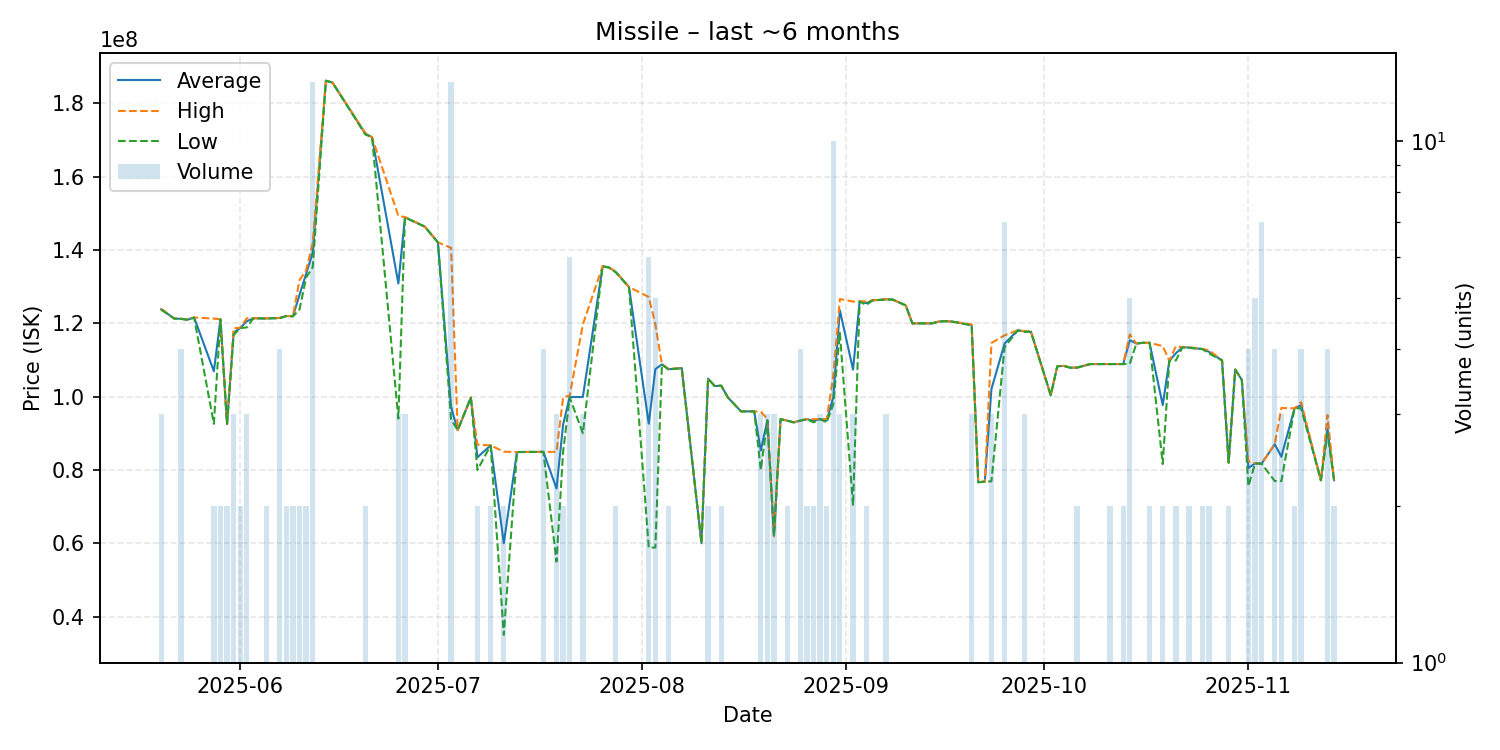

Data behind this chart, as committed beside it:
date, average, highest, lowest, order_count, volume
2025-05-20, 123833333, 124000000, 123750000, 3, 3
2025-05-22, 121300000, 121300000, 121300000, 1, 1
2025-05-23, 121250000, 121300000, 121200000, 3, 4
2025-05-24, 121000000, 121000000, 121000000, 1, 1
2025-05-25, 121600000, 121600000, 121600000, 1, 1
2025-05-28, 106945000, 121300000, 92590000, 2, 2
2025-05-29, 121100000, 121100000, 121100000, 2, 2
2025-05-30, 92550000, 92550000, 92550000, 1, 2
2025-05-31, 117466667, 118700000, 116850000, 3, 3
2025-06-01, 118750000, 118800000, 118700000, 2, 2
2025-06-02, 120566667, 121400000, 118900000, 3, 3
2025-06-03, 121400000, 121400000, 121400000, 1, 1
2025-06-05, 121350000, 121400000, 121300000, 2, 2
2025-06-06, 121400000, 121400000, 121400000, 1, 1
2025-06-07, 121475000, 121500000, 121400000, 4, 4
2025-06-08, 122000000, 122000000, 122000000, 2, 2
2025-06-09, 121950000, 122000000, 121900000, 2, 2
2025-06-10, 127800000, 131800000, 123800000, 2, 2
2025-06-11, 133500000, 134500000, 132500000, 2, 2
2025-06-12, 139307692, 141900000, 135300000, 8, 13
2025-06-14, 186200000, 186200000, 186200000, 1, 1
2025-06-15, 185700000, 185700000, 185700000, 1, 1
2025-06-20, 171700000, 171900000, 171500000, 2, 2
2025-06-21, 170800000, 170800000, 170800000, 1, 1
2025-06-25, 130873333, 149300000, 94020000, 3, 3
2025-06-26, 148933333, 149000000, 148900000, 3, 3
2025-06-29, 146400000, 146400000, 146400000, 1, 1
2025-07-01, 142100000, 142100000, 142100000, 1, 1
2025-07-03, 97218462, 140600000, 93805000, 8, 13
2025-07-04, 90860000, 90860000, 90860000, 1, 1
2025-07-06, 99760000, 99760000, 99760000, 1, 1
2025-07-07, 83450000, 86900000, 80000000, 2, 2
2025-07-09, 86710000, 86720000, 86700000, 2, 2
2025-07-11, 60005000, 84990000, 35020000, 2, 2
2025-07-13, 84900000, 84900000, 84900000, 1, 1
2025-07-17, 84950000, 84970000, 84930000, 3, 4
2025-07-19, 74956667, 84935000, 55000000, 3, 3
2025-07-20, 92405000, 99810000, 85000000, 2, 2
2025-07-21, 99893333, 100300000, 99800000, 6, 6
2025-07-23, 99913333, 119700000, 90020000, 3, 3
2025-07-26, 135600000, 135600000, 135600000, 1, 1
2025-07-27, 135200000, 135200000, 135200000, 1, 1
2025-07-28, 134000000, 134100000, 133900000, 2, 2
2025-07-30, 129900000, 129900000, 129900000, 1, 1
2025-08-02, 92641667, 127200000, 58780000, 5, 6
2025-08-03, 107532000, 119700000, 58860000, 3, 5
2025-08-04, 108800000, 108800000, 108800000, 1, 1
2025-08-05, 107500000, 107600000, 107400000, 2, 2
2025-08-07, 107800000, 107800000, 107800000, 1, 1
2025-08-10, 60000000, 60000000, 60000000, 1, 1
2025-08-11, 104950000, 105000000, 104900000, 2, 2
2025-08-12, 102900000, 102900000, 102900000, 1, 1
2025-08-13, 103000000, 103000000, 103000000, 1, 2
2025-08-14, 99800000, 99800000, 99800000, 1, 1
2025-08-16, 95990000, 95990000, 95990000, 1, 1
2025-08-17, 95990000, 95990000, 95990000, 1, 1
2025-08-18, 96000000, 96000000, 96000000, 1, 1
2025-08-19, 85310000, 95900000, 80015000, 3, 3
2025-08-20, 93600000, 93900000, 93450000, 3, 3
2025-08-21, 61960000, 61970000, 61950000, 3, 3
... 64 more rows
